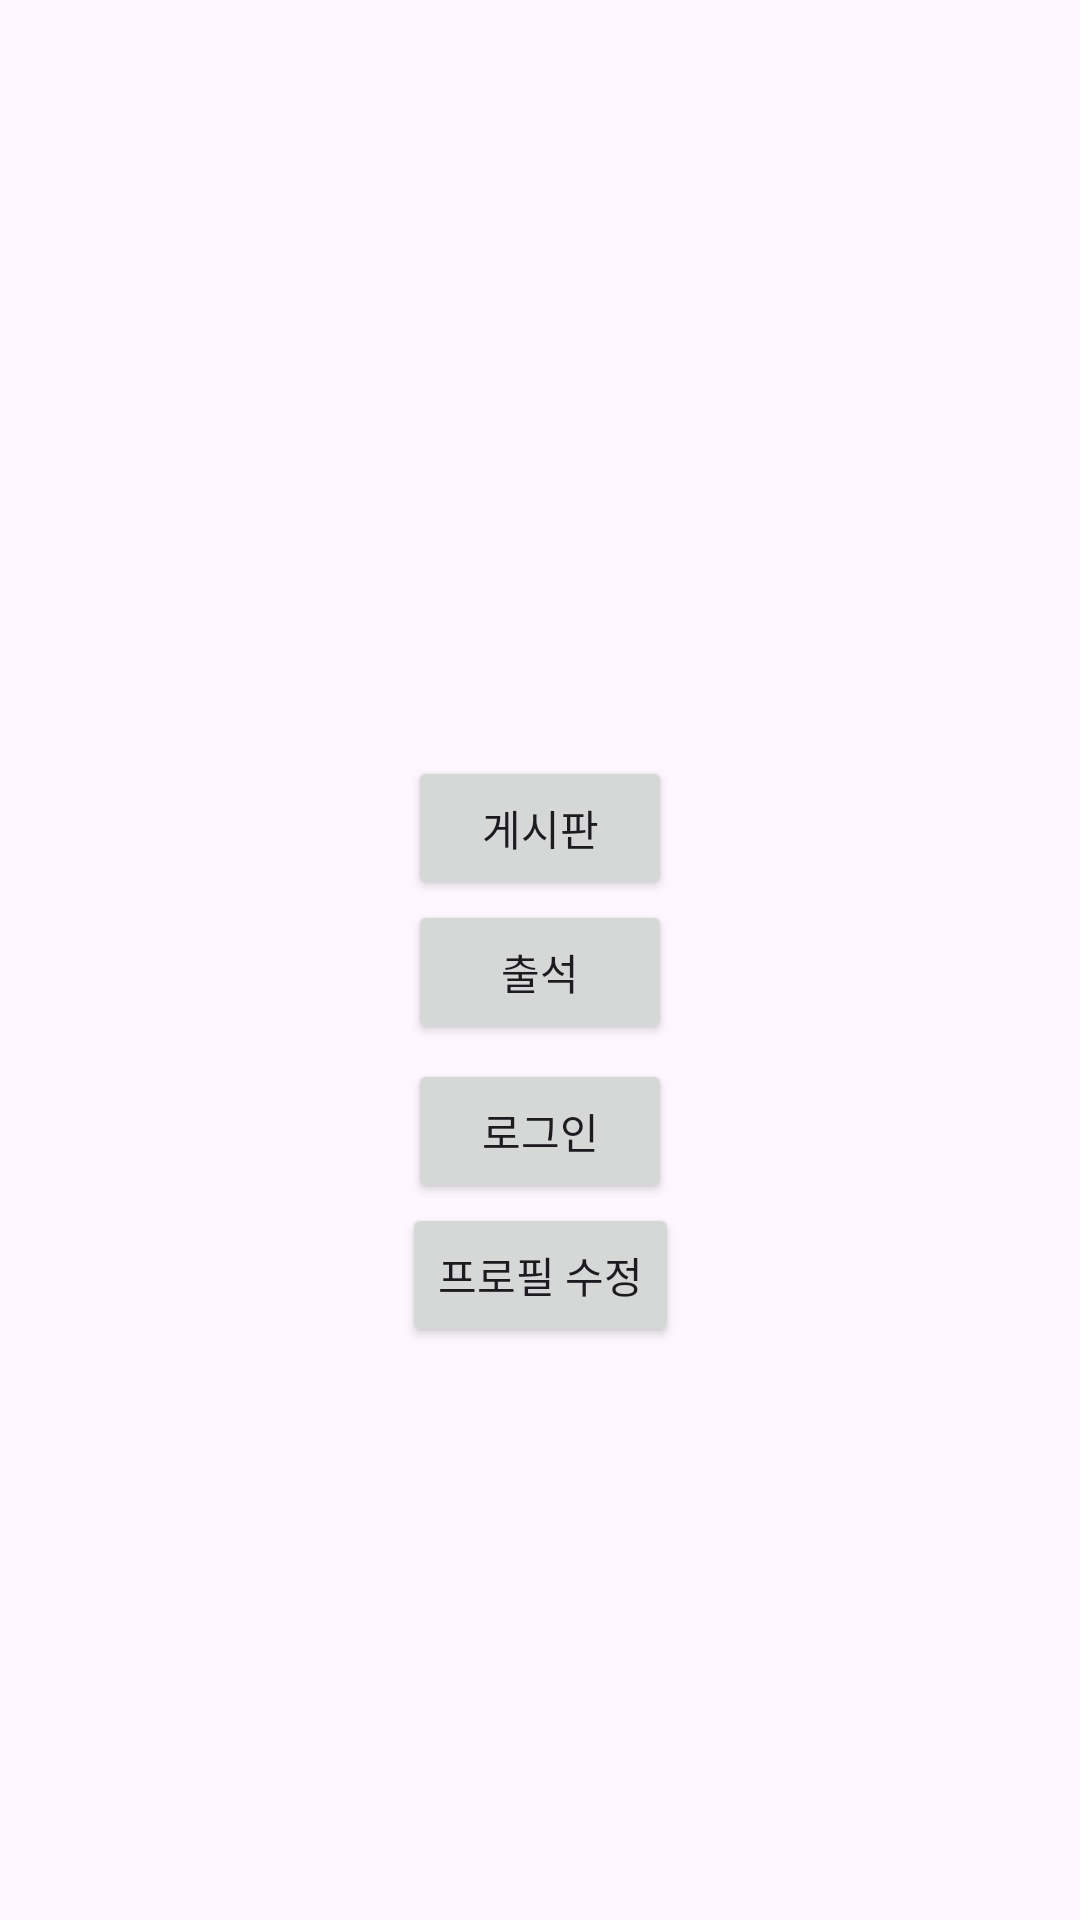

This screen was rendered from an Android layout file. Write that file and the resources it references.
<!-- AndroidManifest.xml: application theme Theme.GuitarApp -->
<!-- res/layout/activity_test.xml -->
<?xml version="1.0" encoding="utf-8"?>
<androidx.constraintlayout.widget.ConstraintLayout xmlns:android="http://schemas.android.com/apk/res/android"
    xmlns:app="http://schemas.android.com/apk/res-auto"
    xmlns:tools="http://schemas.android.com/tools"
    android:id="@+id/main"
    android:layout_width="match_parent"
    android:layout_height="match_parent"
    tools:context=".TestActivity">

    <Button
        android:id="@+id/buttonTest1"
        android:layout_width="wrap_content"
        android:layout_height="wrap_content"
        android:layout_marginTop="252dp"
        android:text="게시판"
        app:layout_constraintEnd_toEndOf="parent"
        app:layout_constraintStart_toStartOf="parent"
        app:layout_constraintTop_toTopOf="parent" />

    <Button
        android:id="@+id/buttonTest2"
        android:layout_width="wrap_content"
        android:layout_height="wrap_content"
        android:text="출석"
        app:layout_constraintEnd_toEndOf="parent"
        app:layout_constraintStart_toStartOf="parent"
        app:layout_constraintTop_toBottomOf="@+id/buttonTest1" />

    <Button
        android:id="@+id/buttonTest3"
        android:layout_width="wrap_content"
        android:layout_height="wrap_content"
        android:layout_marginTop="5dp"
        android:text="로그인"
        app:layout_constraintEnd_toEndOf="parent"
        app:layout_constraintStart_toStartOf="parent"
        app:layout_constraintTop_toBottomOf="@+id/buttonTest2" />

    <Button
        android:id="@+id/buttonTest4"
        android:layout_width="wrap_content"
        android:layout_height="wrap_content"
        android:text="프로필 수정"
        app:layout_constraintEnd_toEndOf="parent"
        app:layout_constraintStart_toStartOf="parent"
        app:layout_constraintTop_toBottomOf="@+id/buttonTest3" />
</androidx.constraintlayout.widget.ConstraintLayout>
<!-- resources referenced by this layout -->
<resources>
  <style name="Theme.GuitarApp" parent="Base.Theme.GuitarApp" />
  <style name="Base.Theme.GuitarApp" parent="Theme.Material3.DayNight.NoActionBar">
          
          
  
          
          <item name="colorPrimary">@color/material_dynamic_primary40</item>
          
          <item name="colorPrimaryDark">@color/material_dynamic_tertiary99</item>
          
          <item name="android:windowLightStatusBar">true</item>
      </style>
</resources>
